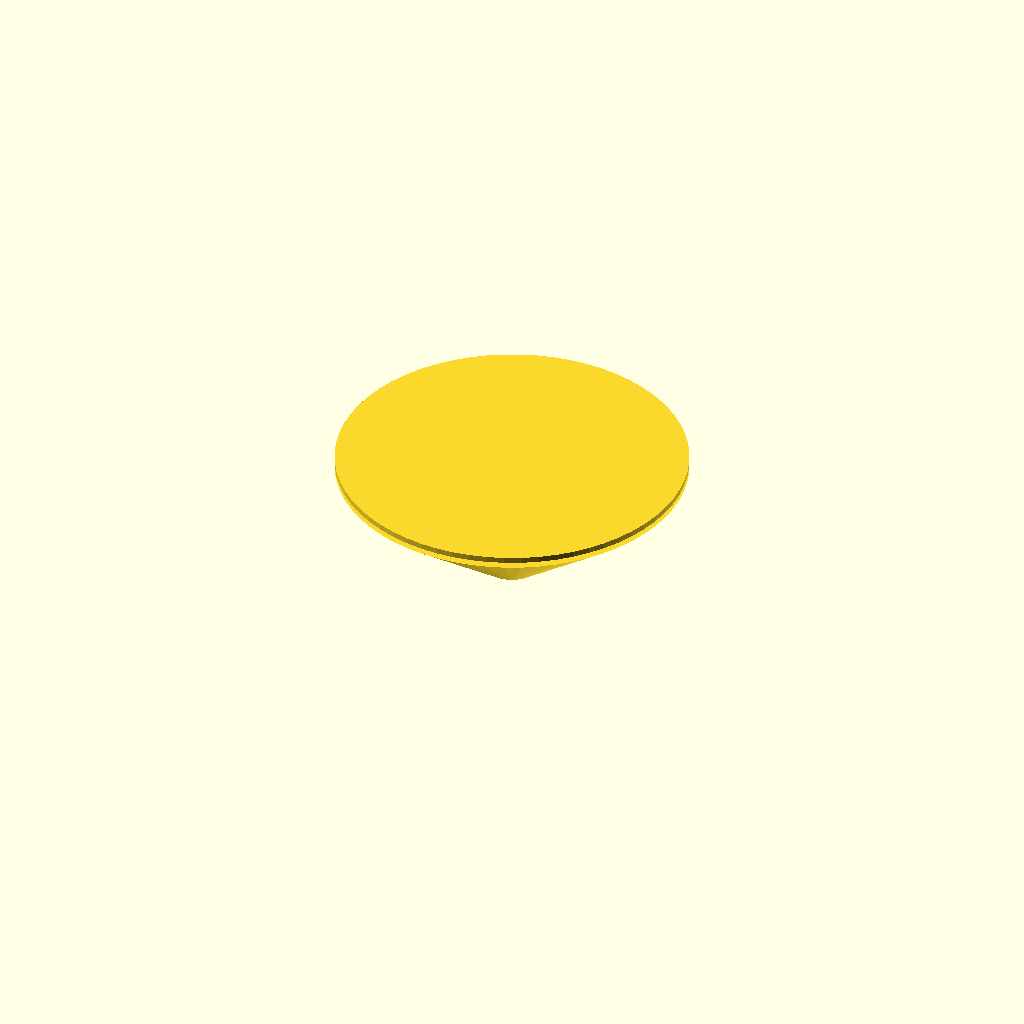
Cell 1: the model at its default parameters.
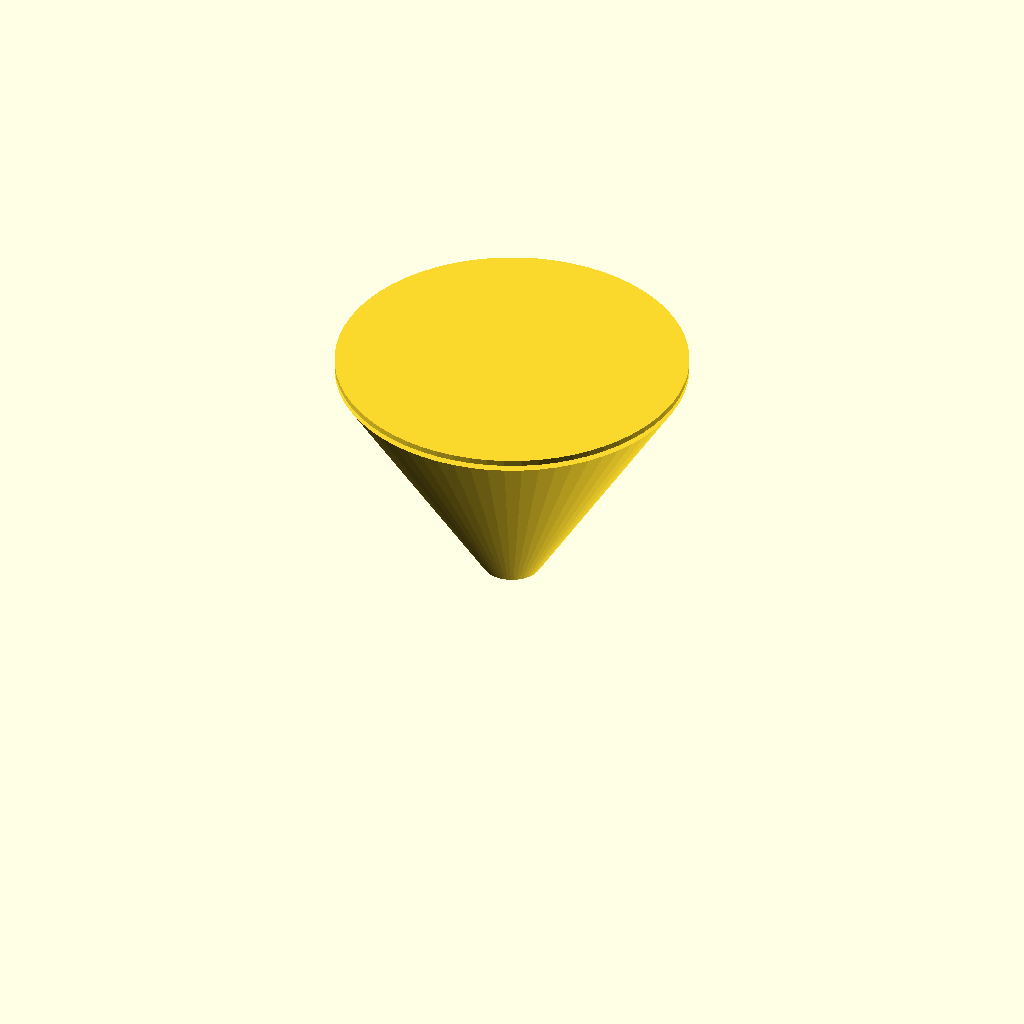
Cell 2: spout_l = 40 (everything else at default).
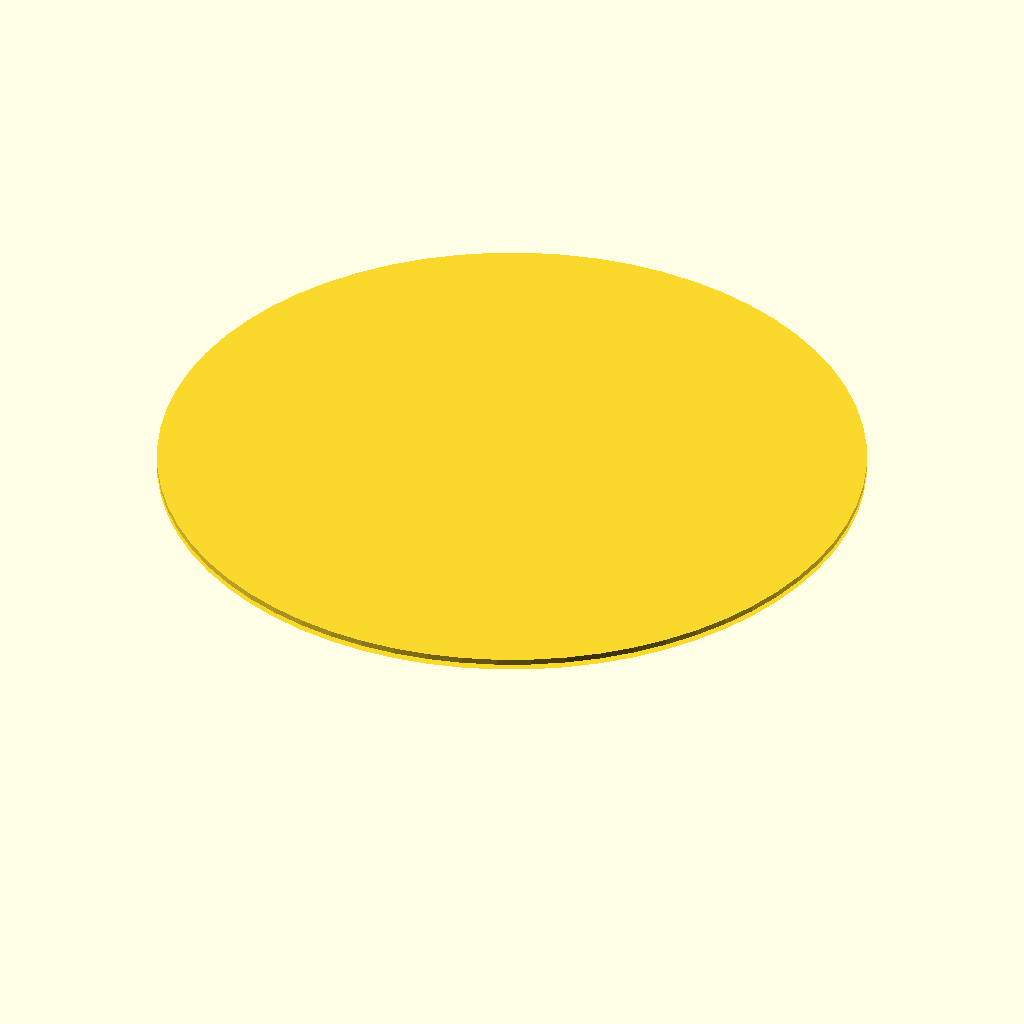
Cell 3 — funnel_d set to 120, the other parameters unchanged.
All cells are drawn from one camera (rotation 55°, 0°, 25°, orthographic, colour scheme Cornfield), so only the parameter changes between them.
The OpenSCAD source (bench/results/scadcoder-box/code/tiiny_ATinyGreenCell_scadcoder-qwen3.5-9b/lab_funnel_60mm_s0_a2.scad):
// Funnel - a spout (tube) sitting on top of a conical funnel, open at both ends. NOVEL part.
//

spout_d  = 10;
spout_l  = 20;
funnel_d = 60;
wall     = 1.6;

$fn = 64;

inner = spout_d - 2 * wall;

union() {
    cylinder(h = spout_l, d = spout_d);                 // spout (tube)
    cylinder(h = spout_l, d = spout_d, d2 = funnel_d);  // cone sitting on the spout
    translate([0, 0, -1]) cylinder(h = spout_l + 2, d = inner);      // through-bore
    translate([0, 0, spout_l + 0.99]) cylinder(h = 1, d = funnel_d); // open the cone end
}
Parameter table extracted from the source (name, type, default, range or options):
spout_d: number, default 10
spout_l: number, default 20
funnel_d: number, default 60
wall: number, default 1.6
